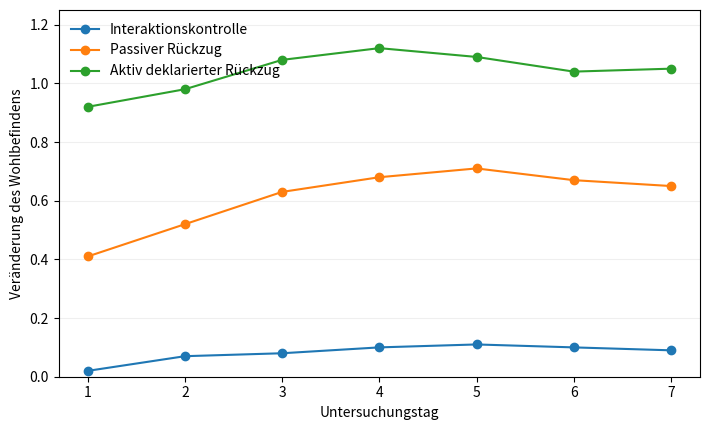

Recreate this plot in Python. (Note: this script raises an exception after producing the figure.)
# AUTO-GENERATED von generate.py aus einem eingebetteten
# Code-Block in der paper.md. Bitte nicht von Hand bearbeiten –
# Änderungen gehen beim nächsten Lauf verloren.

import sys
import matplotlib.pyplot as plt

tage = [1, 2, 3, 4, 5, 6, 7]

interaktion = [0.02, 0.07, 0.08, 0.10, 0.11, 0.10, 0.09]
passiv = [0.41, 0.52, 0.63, 0.68, 0.71, 0.67, 0.65]
aktiv = [0.92, 0.98, 1.08, 1.12, 1.09, 1.04, 1.05]

fig, ax = plt.subplots(figsize=(7.2, 4.4))
ax.plot(tage, interaktion, marker="o", label="Interaktionskontrolle")
ax.plot(tage, passiv, marker="o", label="Passiver Rückzug")
ax.plot(tage, aktiv, marker="o", label="Aktiv deklarierter Rückzug")

ax.set_xlabel("Untersuchungstag")
ax.set_ylabel("Veränderung des Wohlbefindens")
ax.set_xticks(tage)
ax.set_ylim(0, 1.25)
ax.legend(frameon=False)
ax.grid(axis="y", alpha=0.2)

fig.tight_layout()
fig.savefig(sys.argv[1], dpi=300, bbox_inches="tight")
